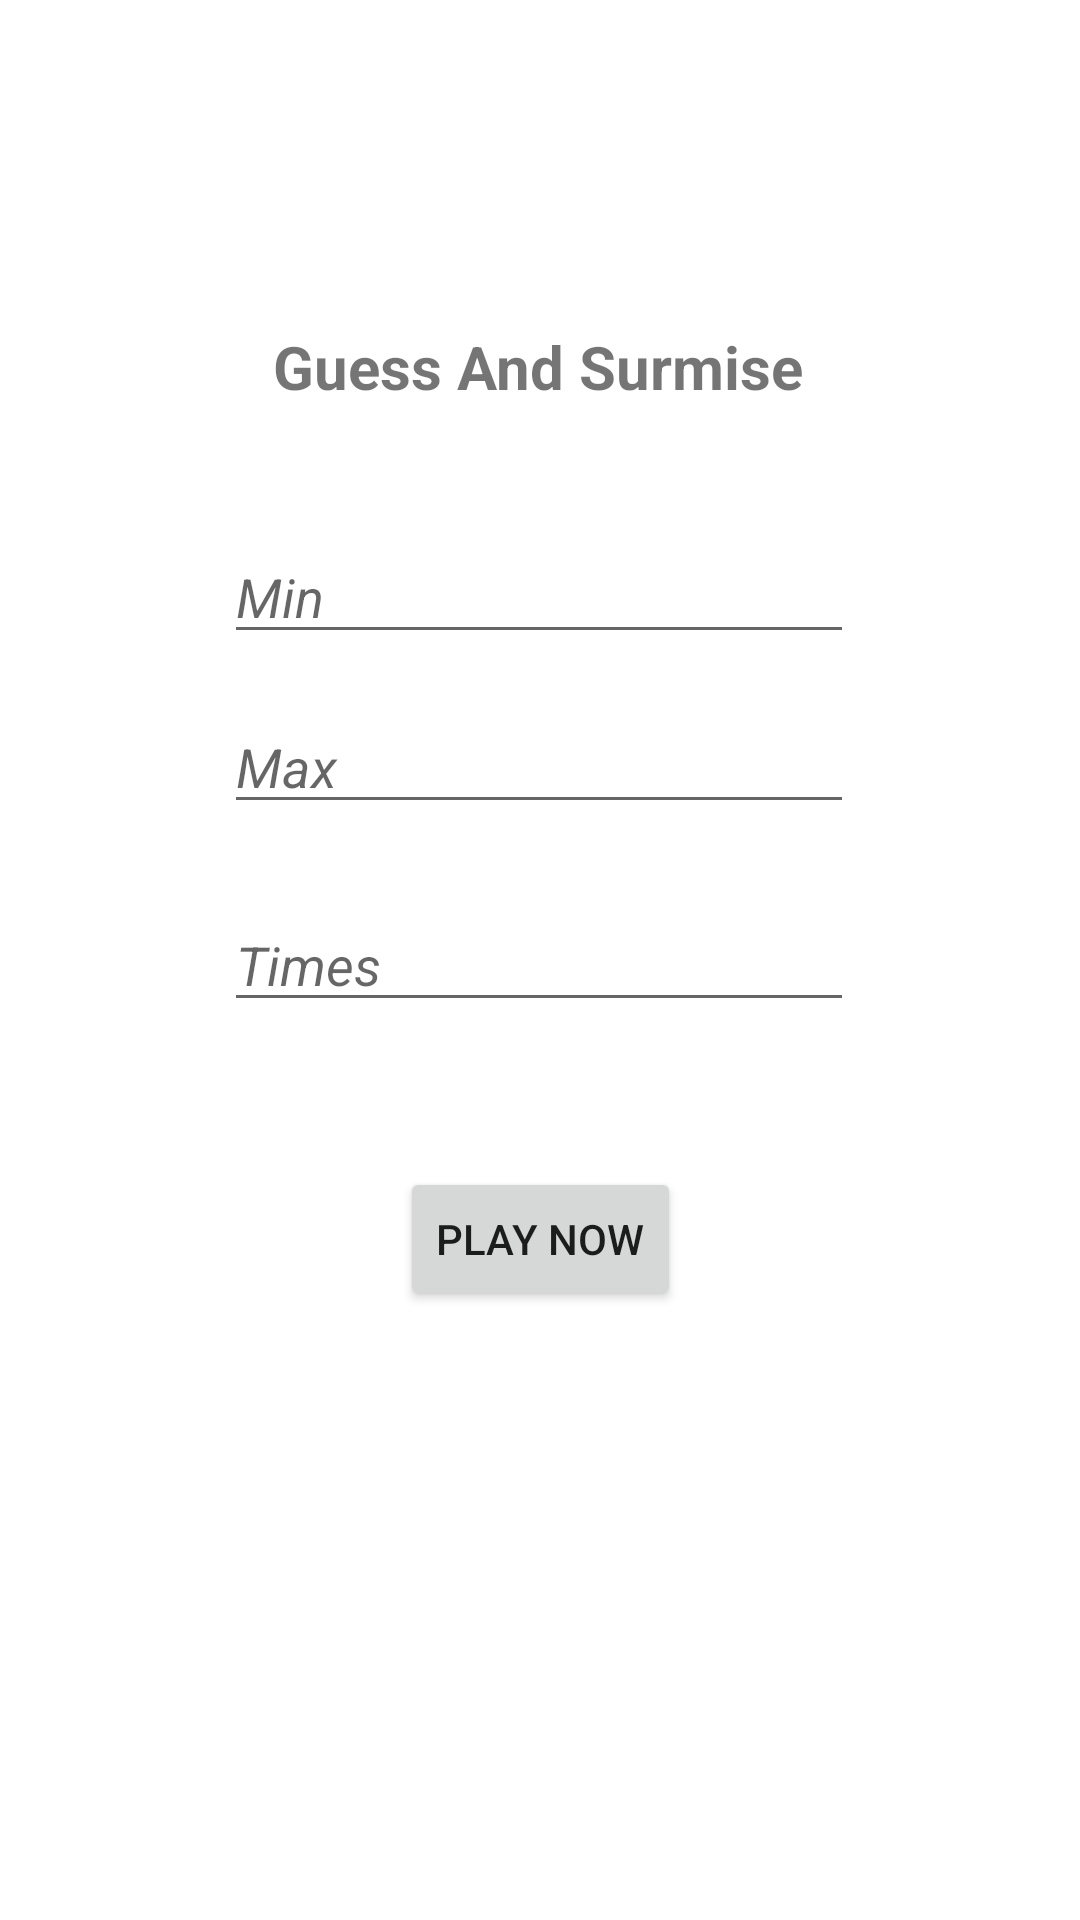

Produce the Android XML layout that renders to this screen, including the resource entries it uses.
<!-- AndroidManifest.xml: application theme Theme.GuessSurmise -->
<!-- res/layout/activity_customize.xml -->
<?xml version="1.0" encoding="utf-8"?>
<androidx.constraintlayout.widget.ConstraintLayout xmlns:android="http://schemas.android.com/apk/res/android"
    xmlns:app="http://schemas.android.com/apk/res-auto"
    xmlns:tools="http://schemas.android.com/tools"
    android:layout_width="match_parent"
    android:layout_height="match_parent"
    tools:context=".CustomizeActivity">

    <TextView
        android:id="@+id/textView4"
        android:layout_width="wrap_content"
        android:layout_height="wrap_content"
        android:text="Guess And Surmise"
        android:textSize="20sp"
        android:textStyle="bold"
        app:layout_constraintBottom_toBottomOf="parent"
        app:layout_constraintEnd_toEndOf="parent"
        app:layout_constraintHorizontal_bias="0.497"
        app:layout_constraintStart_toStartOf="parent"
        app:layout_constraintTop_toTopOf="parent"
        app:layout_constraintVertical_bias="0.177" />

    <EditText
        android:id="@+id/MinNum"
        android:layout_width="wrap_content"
        android:layout_height="wrap_content"
        android:ems="10"
        android:hint="Min"
        android:inputType="textPersonName"
        android:textStyle="italic"
        app:layout_constraintBottom_toBottomOf="parent"
        app:layout_constraintEnd_toEndOf="parent"
        app:layout_constraintHorizontal_bias="0.497"
        app:layout_constraintStart_toStartOf="parent"
        app:layout_constraintTop_toTopOf="parent"
        app:layout_constraintVertical_bias="0.295" />

    <EditText
        android:id="@+id/GuessTime"
        android:layout_width="wrap_content"
        android:layout_height="wrap_content"
        android:ems="10"
        android:inputType="textPersonName"
        android:hint="Times"
        android:textStyle="italic"
        app:layout_constraintBottom_toBottomOf="parent"
        app:layout_constraintEnd_toEndOf="parent"
        app:layout_constraintHorizontal_bias="0.497"
        app:layout_constraintStart_toStartOf="parent"
        app:layout_constraintTop_toTopOf="parent" />

    <EditText
        android:id="@+id/MaxNum"
        android:layout_width="wrap_content"
        android:layout_height="wrap_content"
        android:ems="10"
        android:hint="Max"
        android:inputType="textPersonName"
        android:textStyle="italic"
        app:layout_constraintBottom_toBottomOf="parent"
        app:layout_constraintEnd_toEndOf="parent"
        app:layout_constraintHorizontal_bias="0.497"
        app:layout_constraintStart_toStartOf="parent"
        app:layout_constraintTop_toTopOf="parent"
        app:layout_constraintVertical_bias="0.39" />

    <Button
        android:id="@+id/button7"
        android:layout_width="wrap_content"
        android:layout_height="wrap_content"
        android:text="Play Now"
        app:layout_constraintBottom_toBottomOf="parent"
        app:layout_constraintEnd_toEndOf="parent"
        app:layout_constraintStart_toStartOf="parent"
        app:layout_constraintTop_toTopOf="parent"
        app:layout_constraintVertical_bias="0.657"
        android:onClick="openConfirmPage"/>
</androidx.constraintlayout.widget.ConstraintLayout>
<!-- resources referenced by this layout -->
<resources>
  <style name="Theme.GuessSurmise" parent="Theme.MaterialComponents.DayNight.DarkActionBar">
          
          <item name="colorPrimary">@color/purple_500</item>
          <item name="colorPrimaryVariant">@color/purple_700</item>
          <item name="colorOnPrimary">@color/white</item>
          
          <item name="colorSecondary">@color/teal_200</item>
          <item name="colorSecondaryVariant">@color/teal_700</item>
          <item name="colorOnSecondary">@color/black</item>
          
          <item name="android:statusBarColor" tools:targetApi="l">?attr/colorPrimaryVariant</item>
          
      </style>
  <!-- not gathered from this repository: default colours our renderer supplied (Android Studio template values) -->
  <color name="purple_500">#FF6200EE</color>
  <color name="purple_700">#FF3700B3</color>
  <color name="teal_200">#FF03DAC5</color>
  <color name="teal_700">#FF018786</color>
  <color name="black">#FF000000</color>
  <color name="white">#FFFFFFFF</color>
</resources>
